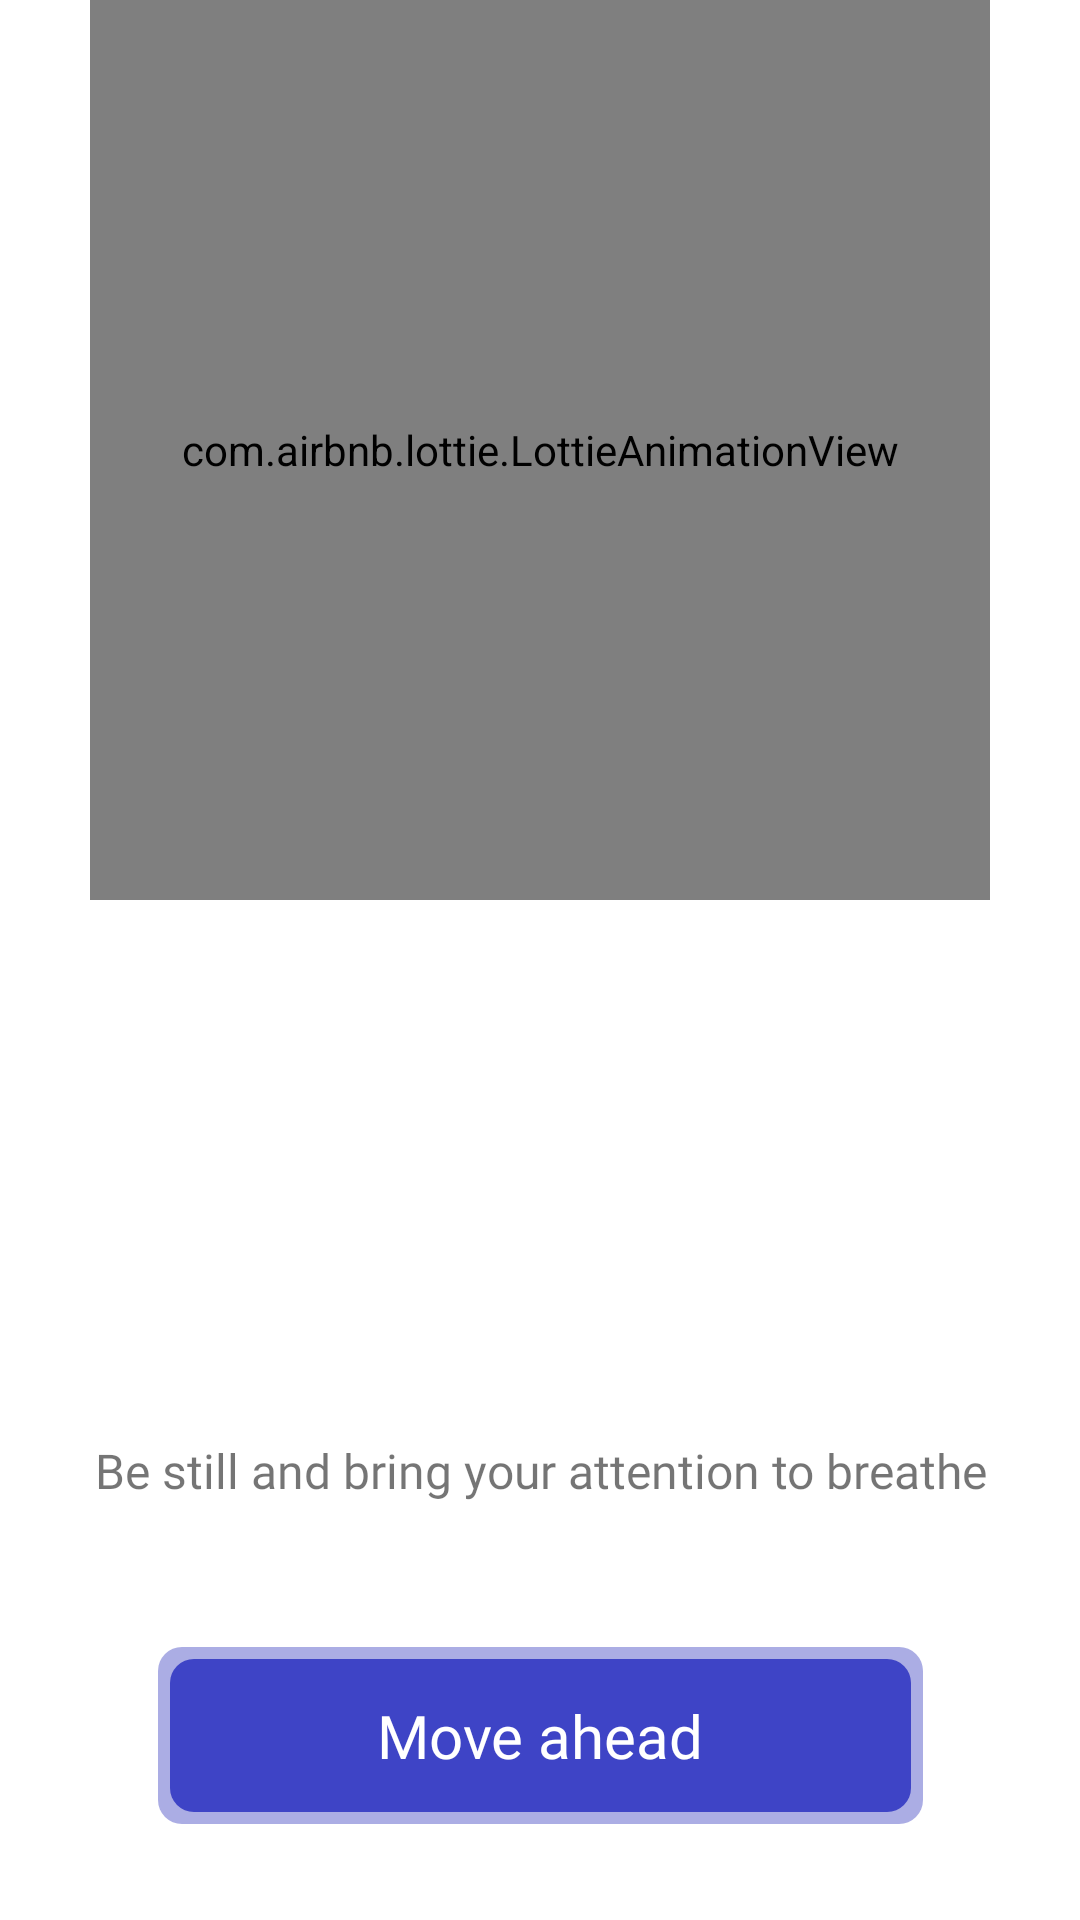

Here is an Android app screen rendered from its layout file. Give the layout XML and the strings, colors and styles it references.
<!-- AndroidManifest.xml: application theme Theme.Anxily.NoActionBar -->
<!-- res/layout/activity_breathe.xml -->
<?xml version="1.0" encoding="utf-8"?>
<androidx.constraintlayout.widget.ConstraintLayout xmlns:android="http://schemas.android.com/apk/res/android"
    xmlns:app="http://schemas.android.com/apk/res-auto"
    xmlns:tools="http://schemas.android.com/tools"
    android:layout_width="match_parent"
    android:layout_height="match_parent"
    tools:context=".FeelingGratefullActivity">

    <com.airbnb.lottie.LottieAnimationView
        android:id="@+id/lottieAnimationView"
        android:layout_width="300dp"
        android:layout_height="300dp"
        android:scaleType="centerCrop"
        app:layout_constraintEnd_toEndOf="parent"
        app:layout_constraintStart_toStartOf="parent"
        app:layout_constraintTop_toTopOf="parent"
        app:lottie_autoPlay="true"
        app:lottie_loop="true"
        app:lottie_rawRes="@raw/lottie_gratefull" />

    <TextView
        android:id="@+id/textView10"
        android:layout_width="wrap_content"
        android:layout_height="wrap_content"
        android:layout_marginStart="16dp"
        android:layout_marginEnd="16dp"
        android:fontFamily="@font/dm_sans_medium"
        android:gravity="center"
        android:layout_marginBottom="48dp"
        android:text="Be still and bring your attention to breathe"
        android:textAlignment="center"
        android:textSize="16sp"
        app:layout_constraintBottom_toTopOf="@+id/btn_continue"
        app:layout_constraintEnd_toEndOf="parent"
        app:layout_constraintStart_toStartOf="parent" />



    <androidx.appcompat.widget.AppCompatButton
        android:id="@+id/btn_continue"
        android:layout_width="wrap_content"
        android:layout_height="wrap_content"
        android:background="@drawable/bg_move_ahead"
        android:fontFamily="@font/dm_sans_medium"
        android:text="Move ahead"
        android:textAllCaps="false"
        android:textColor="@color/white"
        android:textSize="20sp"
        android:layout_marginBottom="32dp"
        app:layout_constraintBottom_toBottomOf="parent"
        app:layout_constraintEnd_toEndOf="parent"
        app:layout_constraintStart_toStartOf="parent"
       />


</androidx.constraintlayout.widget.ConstraintLayout>
<!-- resources referenced by this layout -->
<resources>
  <color name="white">#FFFFFFFF</color>
  <!-- drawable bg_move_ahead (drawable) -->
  <vector xmlns:android="http://schemas.android.com/apk/res/android"
      android:width="255dp"
      android:height="59dp"
      android:viewportWidth="255"
      android:viewportHeight="59">
      <path
          android:pathData="M8,0L247,0A8,8 0,0 1,255 8L255,51A8,8 0,0 1,247 59L8,59A8,8 0,0 1,0 51L0,8A8,8 0,0 1,8 0z"
          android:fillColor="#80585DCA"/>
      <path
          android:pathData="M12,4L243,4A8,8 0,0 1,251 12L251,47A8,8 0,0 1,243 55L12,55A8,8 0,0 1,4 47L4,12A8,8 0,0 1,12 4z"
          android:fillColor="#3E44C6"/>
  </vector>
  <style name="Theme.Anxily.NoActionBar" parent="Theme.MaterialComponents.DayNight.NoActionBar">
          
          <item name="colorPrimary">@color/appRed</item>
          <item name="colorPrimaryVariant">@color/appPrimaryVariant</item>
          <item name="colorOnPrimary">@color/white</item>
          
          <item name="colorSecondary">@color/appRed</item>
          <item name="colorSecondaryVariant">@color/appPrimaryVariant</item>
          <item name="colorOnSecondary">@color/white</item>
          
          <item name="android:statusBarColor" tools:targetApi="l">?attr/colorPrimaryVariant</item>
          
      </style>
  <color name="appRed">#6ACCD5</color>
  <color name="appPrimaryVariant">#29FFCD</color>
</resources>
